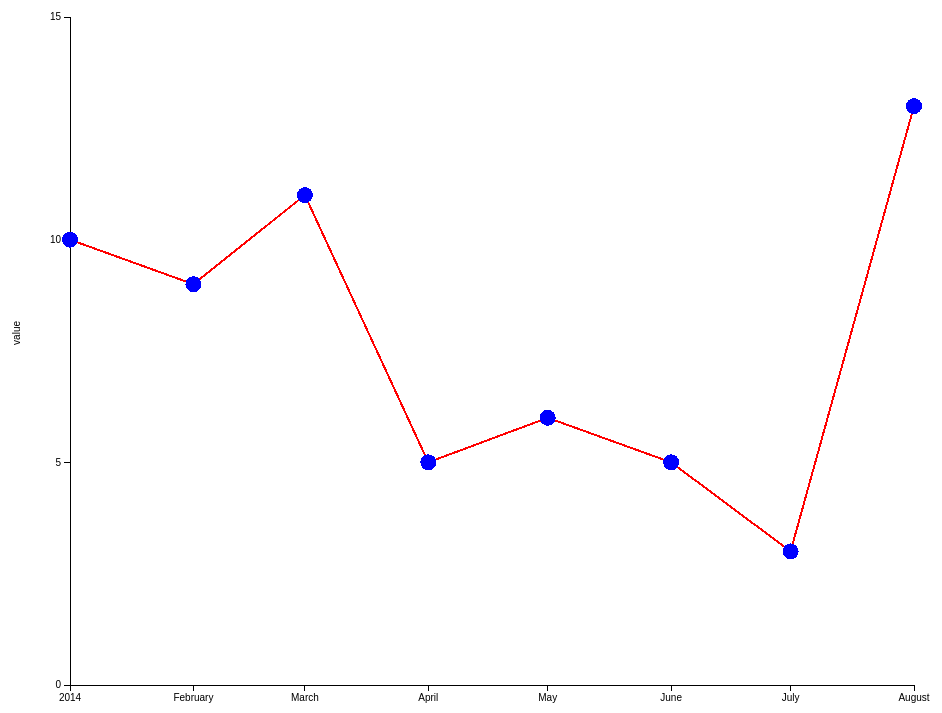
D3 v3 page, settled after 360 driven frames (6 s of simulated time); the page loaded 1 data file(s).


        chart.init();
    
// ── js/autoResize2.js
var chart = {
    init: function () {
        var margin = {t: 30, r: 20, b: 20, l: 70};
        d3.json("data/simple.json", function (data) {
            chart.getChart("chart1", margin, window.innerWidth, window.innerHeight, data);
            window.onresize = function () {
                chart.getResizeChart("chart1", margin, window.innerWidth, window.innerHeight, data);
            };
        });
    },
    getChart: function (id, margin, width, height, data) {
        var w = width - margin.l - margin.r;
        var h = height - margin.t - margin.b;
        var x = d3.time.scale().range([0, w - margin.l - margin.r]),
                y = d3.scale.linear().range([h - margin.t - margin.b, 0]);
        var parseDate = d3.time.format("%b-%Y").parse;
        var xAxis = d3.svg.axis()
                .scale(x)
                .tickSubdivide(true)
                .orient("bottom");

        var yAxis = d3.svg.axis()
                .scale(y)
                .ticks(5)
                .tickSubdivide(true)
                .orient("left");
        var line = d3.svg.line()
                .x(function (d) {
                    return x(d.date);
                })
                .y(function (d) {
                    return y(d.value);
                });
        var line0 = d3.svg.line()
                .x(function (d) {
                    return x(d.date);
                })
                .y(function (d) {
                    return y(0);
                });
        data.datapoints.forEach(function (d) {
            d.date = parseDate(d.date);
        });
        //Appending SVG
        var svg = d3.select("#" + id).append("svg")
                .attr("width", w)
                .attr("height", h)
                .attr("transform", "translate(0," + (-margin.b) + ")");

        x.domain(d3.extent(data.datapoints, function (d) {
            return d.date;
        }));
        y.domain([0, 15]);
        svg.append("g")
                .attr("class", "x axis")
                .attr("transform", "translate(" + margin.l + "," + (h - margin.b) + ")")
                .call(xAxis);

        svg.append("g")
                .attr("class", "y axis")
                .attr("transform", "translate(" + margin.l + "," + (margin.t) + ")")
                .call(yAxis);
        svg.append("text")
                .attr("class", "yaxisTitle")
                .attr("text-anchor", "end")
                .attr("x", (margin.t + margin.b - h) / 2)
                .attr("y", (margin.r))
                .text("value")
                .attr("transform", function (d) {
                    return "rotate(-90)";
                });
        svg.append("text")
                .attr("class", "xaxisTitle")
                .attr("text-anchor", "end")
                .attr("x", (w + margin.r) / 2)
                .attr("y", ((h + margin.b)))
                .text("month");
        svg.append("g")
                .attr("transform", "translate(" + margin.l + ",0)")
                .append("path")
                .attr("class", "hbg")
                .attr("d", line0(data.datapoints))
                .attr("transform", "translate(0," + margin.t + ")")
                .transition()
                .duration(2000)
                .attr("d", line(data.datapoints));
        svg.append("g")
                .attr("transform", "translate(" + margin.l + "," + (margin.t) + ")")
                .selectAll("circle")
                .data(data.datapoints)
                .enter()
                .append("circle")
                .attr({class: function (d, i) {
                        return ("HBG-Nodes");
                    }})
                .attr({
                    cx: function (d, i) {
                        return x(d.date);
                    },
                    cy: function (d, i) {
                        return y(0);
                    },
                    r: 2
                })
                .transition()
                .duration(2000)
                .attr({
                    cx: function (d, i) {
                        return x(d.date);
                    },
                    cy: function (d, i) {
                        return y(d.value);
                    },
                    r: 8
                });
        d3.selectAll("circle")
                .on("mouseover", chart.onZoom)
                .on("mouseout", chart.offZoom);
    },
    getResizeChart: function (id, margin, width, height, data) {
        var w = width - margin.l - margin.r;
        var h = height - margin.t - margin.b;
        var x = d3.time.scale().range([0, w - margin.l - margin.r]),
                y = d3.scale.linear().range([h - margin.t - margin.b, 0]);
        var xAxis = d3.svg.axis()
                .scale(x)
                .tickSubdivide(true)
                .orient("bottom");

        var yAxis = d3.svg.axis()
                .scale(y)
                .ticks(5)
                .tickSubdivide(true)
                .orient("left");

        x.domain(d3.extent(data.datapoints, function (d) {
            return d.date;
        }));
        y.domain([0, 15]);
        var line = d3.svg.line()
                .x(function (d) {
                    return x(d.date);
                })
                .y(function (d) {
                    return y(d.value);
                });
        d3.select("#" + id + " svg")
                .attr("width", w)
                .attr("height", h)
                .attr("transform", "translate(0," + (-margin.b) + ")");
        d3.select('g.x.axis')
                .attr("transform", "translate(" + margin.l + "," + (h - margin.b) + ")")
                .call(xAxis);
        d3.select('g.y.axis')
                .attr("transform", "translate(" + margin.l + "," + (margin.t) + ")")
                .call(yAxis);
        d3.select(".yaxisTitle")
                .attr("x", (margin.t + margin.b - h) / 2)
                .attr("y", (margin.r));
        d3.select(".xaxisTitle")
                .attr("x", (w + margin.r) / 2)
                .attr("y", ((h + margin.b)));
        d3.selectAll("g circle.HBG-Nodes")
                .data(data.datapoints)
                .transition()
                .duration(100)
                .attr({
                    cx: function (d, i) {
                        return x(d.date);
                    },
                    cy: function (d, i) {
                        return y(d.value);
                    },
                    r: 8
                });
        d3.selectAll("g path.hbg")
                .data(data.datapoints)
                .transition()
                .duration(100)
                .attr("d", line(data.datapoints));
    },
    onZoom: function (d) {
        var tooltip = d3.select("body").append("div").attr("class", "tooltip").style("opacity", 0);
        tooltip.transition()
                .duration(200)
                .style("opacity", .9);
        tooltip.html("Datapoints : " + d.value)
                .style("left", (d3.event.pageX + 5) + "px")
                .style("top", (d3.event.pageY - 28) + "px");
        d3.select(this)
                .transition()
                .duration(800).style("opacity", 1)
                .attr("r", 12).ease("elastic");
    },
    offZoom: function (d) {
        var tooltip = d3.select("body").append("div").attr("class", "tooltip").style("opacity", 0);
        tooltip.transition()
                .duration(200)
                .style("opacity", 0).each("end", function () {
            d3.selectAll(".tooltip").remove();
        });
        d3.select(this)
                .transition()
                .duration(100).style("opacity", 1)
                .attr("r", 8).ease("elastic");
    }
};


### data: data/simple.json
{
 "datapoints": [
  {
   "date": "Jan-2014",
   "value": "10"
  },
  {
   "date": "Feb-2014",
   "value": "9"
  },
  {
   "date": "Mar-2014",
   "value": "11"
  },
  {
   "date": "Apr-2014",
   "value": "5"
  },
  {
   "date": "May-2014",
   "value": "6"
  },
  {
   "date": "Jun-2014",
   "value": "5"
  },
  {
   "date": "Jul-2014",
   "value": "3"
  },
  {
   "date": "Aug-2014",
   "value": "13"
  }
 ]
}